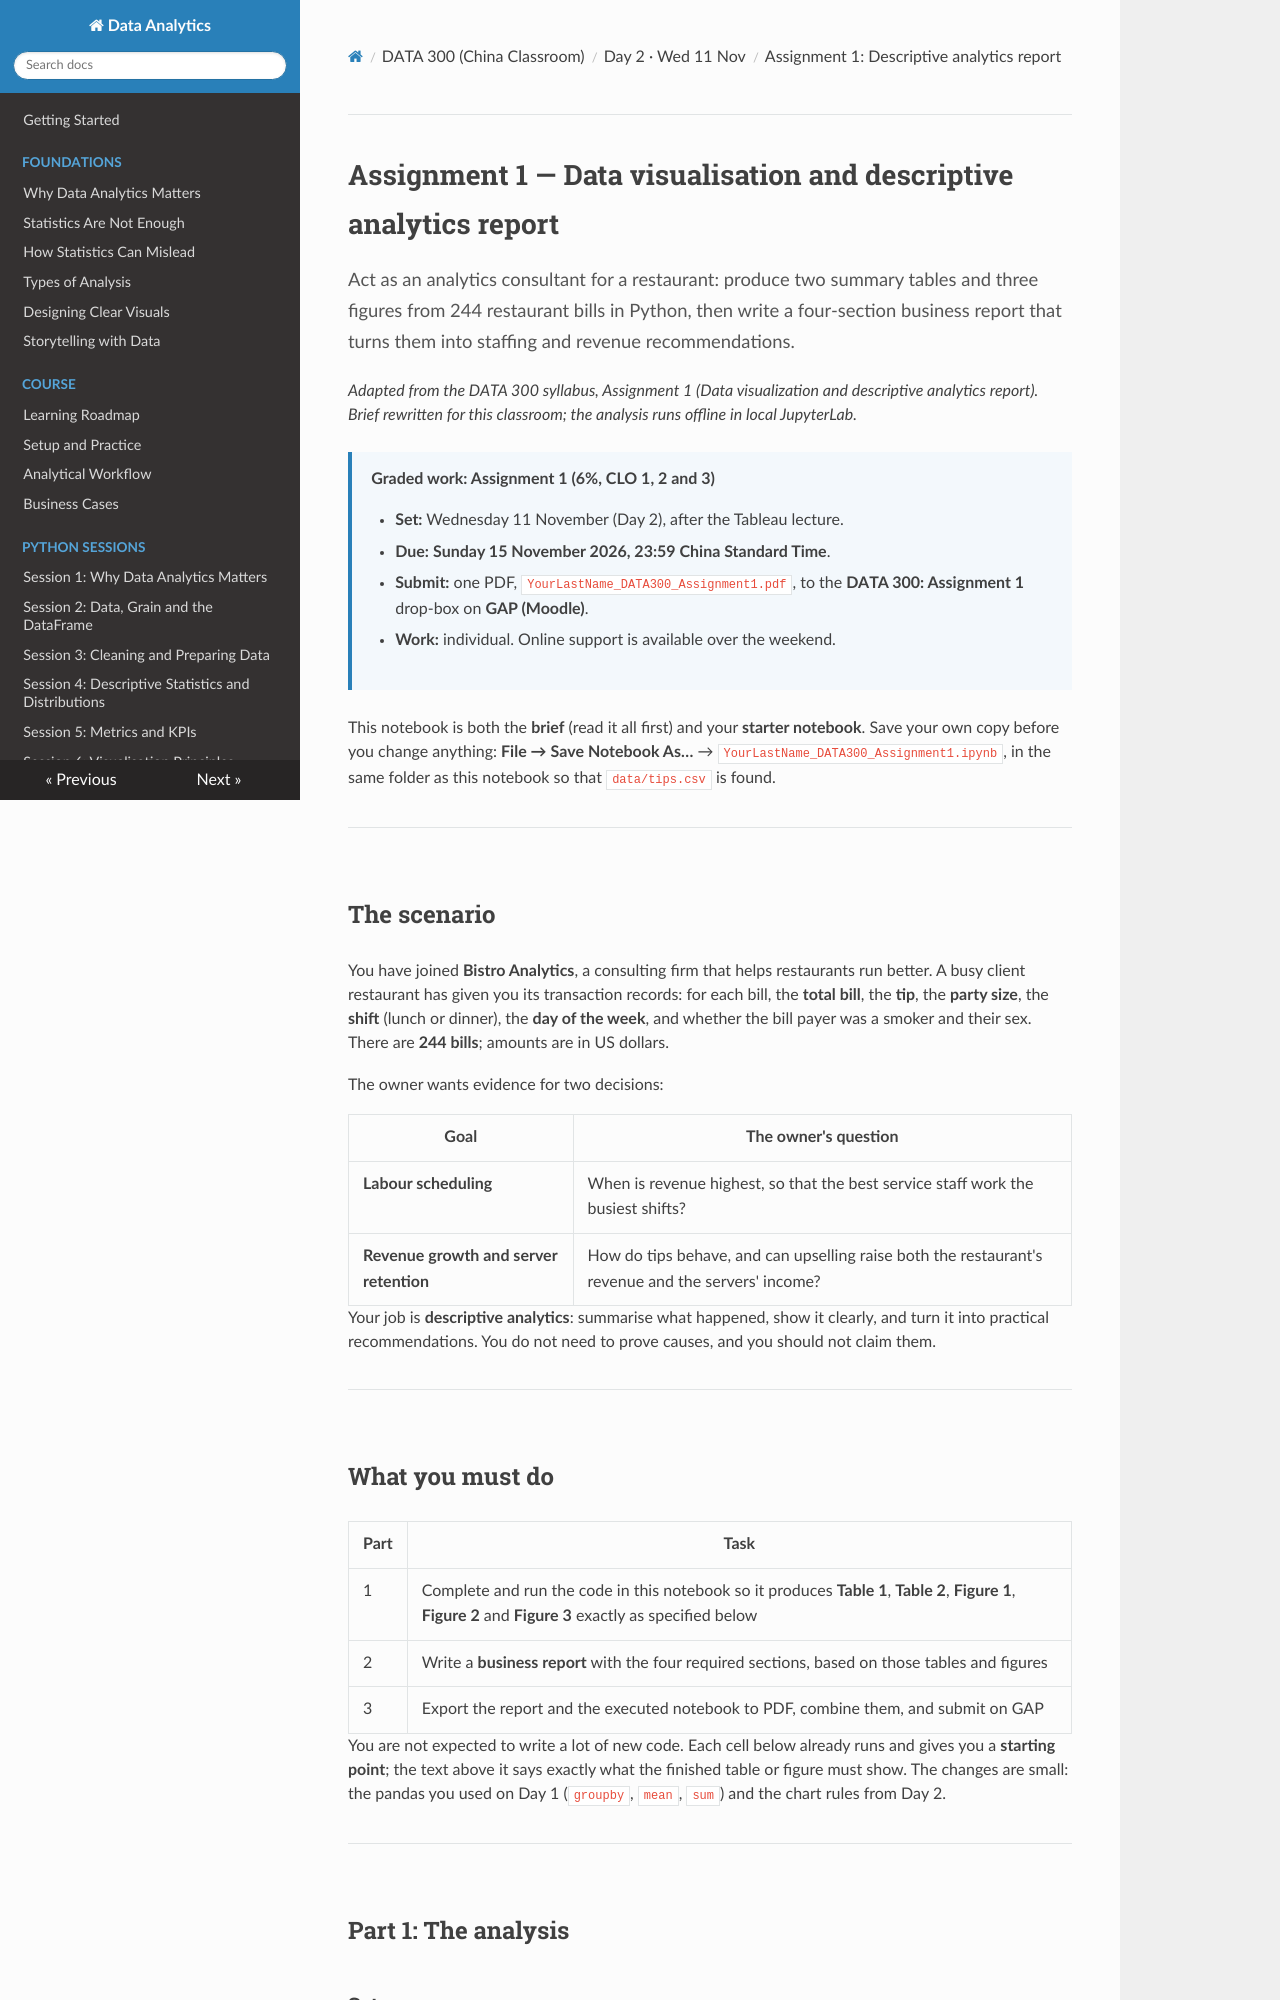

repository: Aayush181509/AnalyticsLecture · page: china/D2_assignment1_tips_report/index.html · generator: mkdocs

# Assignment 1 — Data visualisation and descriptive analytics report

<p class="lead">
Act as an analytics consultant for a restaurant: produce two summary tables and three figures from 244 restaurant bills in Python, then write a four-section business report that turns them into staffing and revenue recommendations.
</p>

*Adapted from the DATA 300 syllabus, Assignment 1 (Data visualization and descriptive analytics report). Brief rewritten for this classroom; the analysis runs offline in local JupyterLab.*

> **Graded work: Assignment 1 (6%, CLO 1, 2 and 3)**
>
> - **Set:** Wednesday 11 November (Day 2), after the Tableau lecture.
> - **Due:** **Sunday 15 November 2026, 23:59 China Standard Time**.
> - **Submit:** one PDF, `YourLastName_DATA300_Assignment1.pdf`, to the **DATA 300: Assignment 1** drop-box on **GAP (Moodle)**.
> - **Work:** individual. Online support is available over the weekend.

This notebook is both the **brief** (read it all first) and your **starter notebook**. Save your own copy before you change anything: **File → Save Notebook As…** → `YourLastName_DATA300_Assignment1.ipynb`, in the same folder as this notebook so that `data/tips.csv` is found.

---

## The scenario

You have joined **Bistro Analytics**, a consulting firm that helps restaurants run better. A busy client restaurant has given you its transaction records: for each bill, the **total bill**, the **tip**, the **party size**, the **shift** (lunch or dinner), the **day of the week**, and whether the bill payer was a smoker and their sex. There are **244 bills**; amounts are in US dollars.

The owner wants evidence for two decisions:

| Goal | The owner's question |
|---|---|
| **Labour scheduling** | When is revenue highest, so that the best service staff work the busiest shifts? |
| **Revenue growth and server retention** | How do tips behave, and can upselling raise both the restaurant's revenue and the servers' income? |

Your job is **descriptive analytics**: summarise what happened, show it clearly, and turn it into practical recommendations. You do not need to prove causes, and you should not claim them.

---

## What you must do

| Part | Task |
|---|---|
| 1 | Complete and run the code in this notebook so it produces **Table 1**, **Table 2**, **Figure 1**, **Figure 2** and **Figure 3** exactly as specified below |
| 2 | Write a **business report** with the four required sections, based on those tables and figures |
| 3 | Export the report and the executed notebook to PDF, combine them, and submit on GAP |

You are not expected to write a lot of new code. Each cell below already runs and gives you a **starting point**; the text above it says exactly what the finished table or figure must show. The changes are small: the pandas you used on Day 1 (`groupby`, `mean`, `sum`) and the chart rules from Day 2.

---

## Part 1: The analysis
